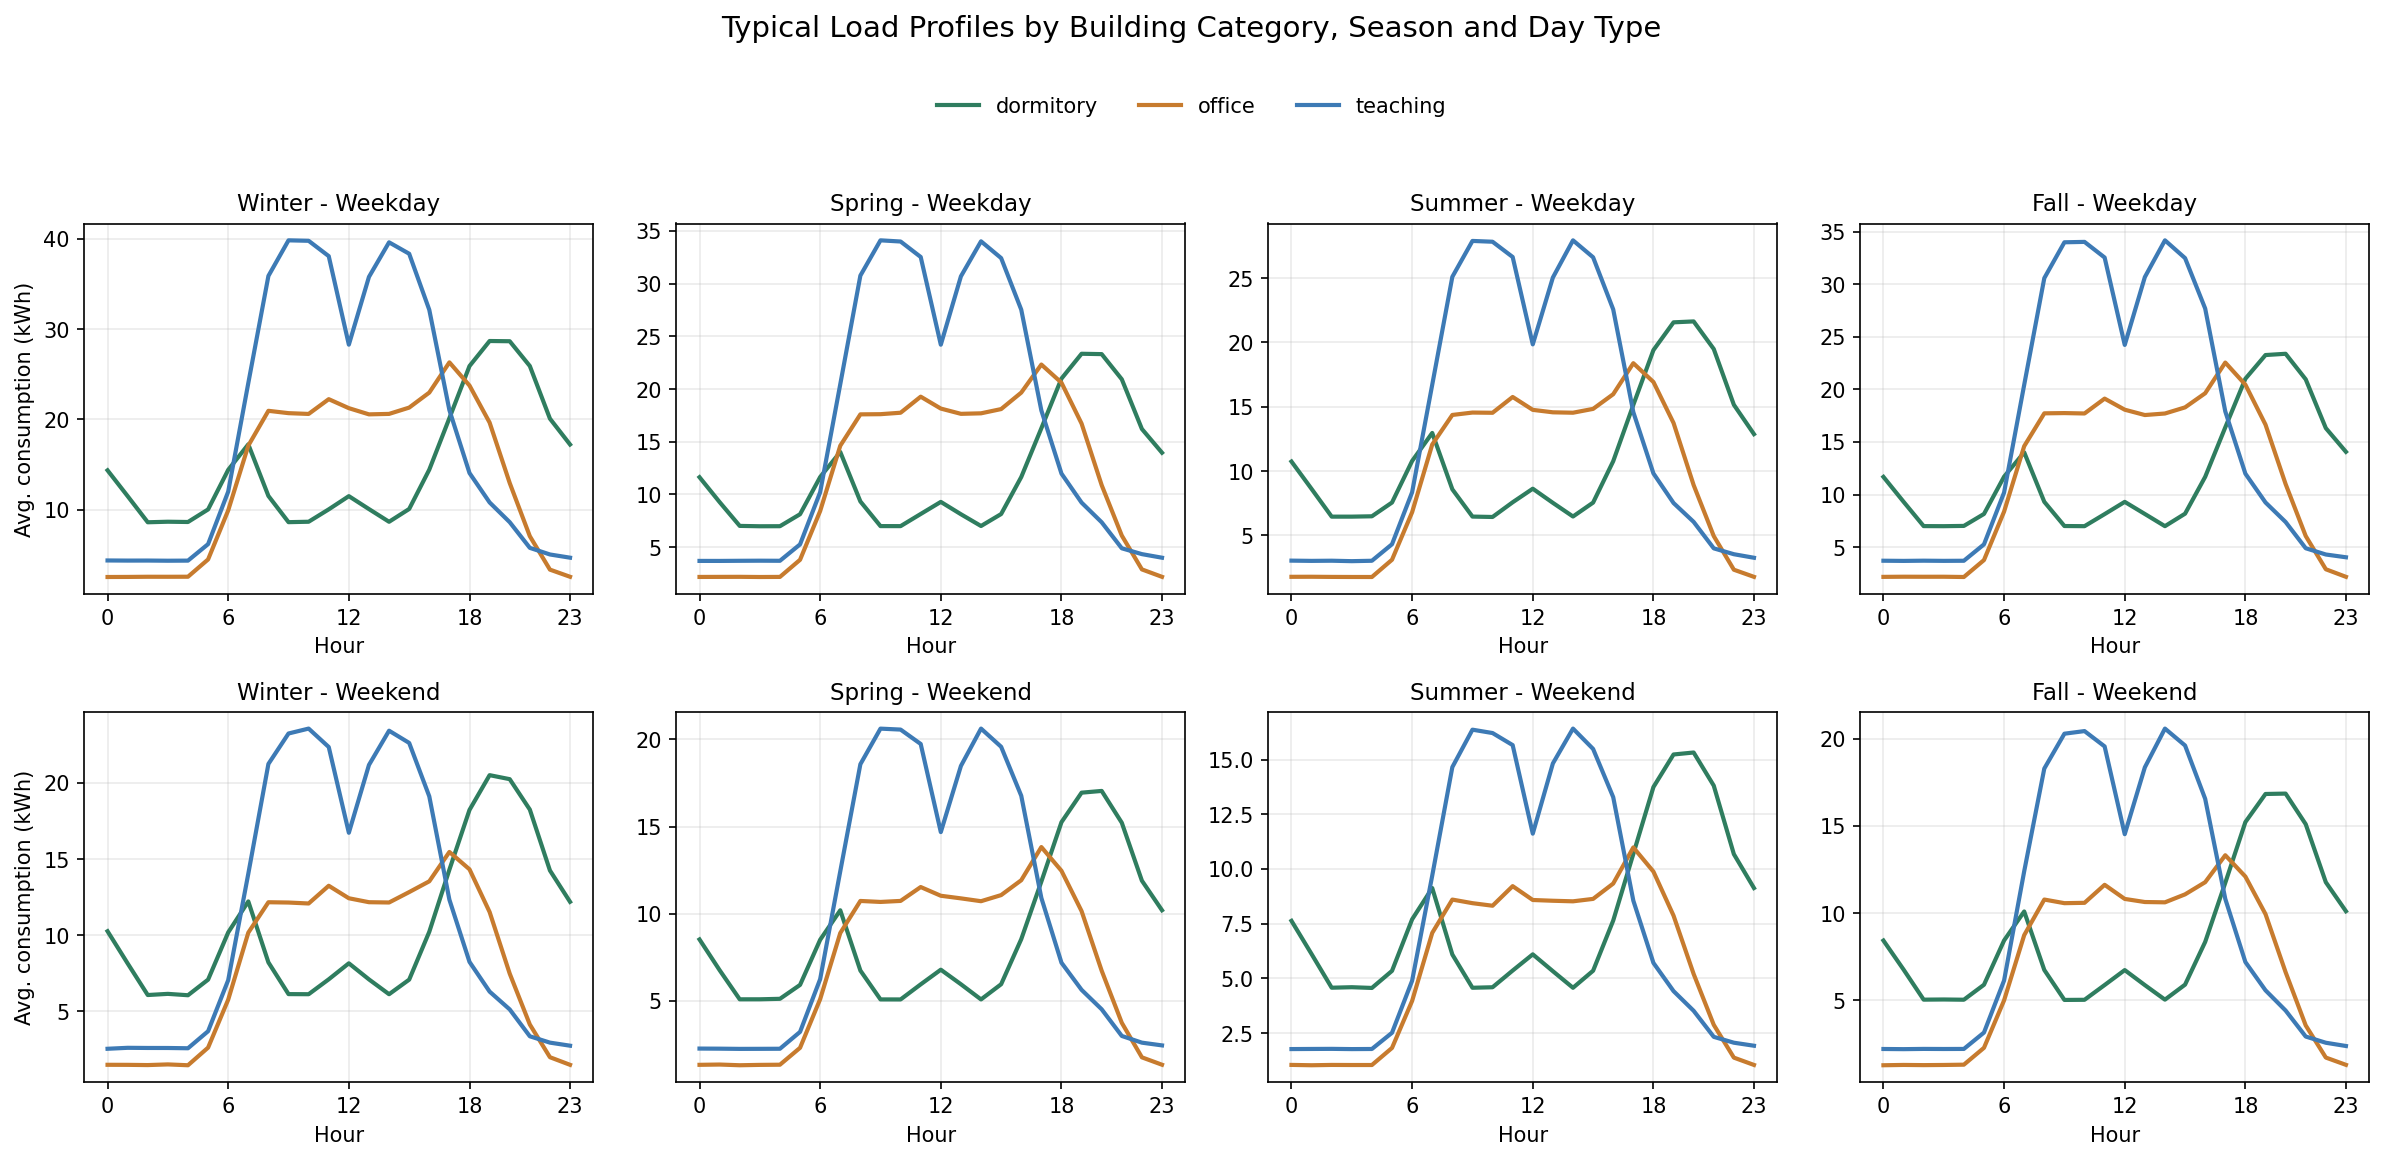

Values plotted in this chart, from the file beside it:
category, season, is_weekend, hour, consumption_kwh
dormitory, fall, 0, 0, 11.68
dormitory, fall, 0, 1, 9.315
dormitory, fall, 0, 2, 6.997
dormitory, fall, 0, 3, 6.989
dormitory, fall, 0, 4, 7.015
dormitory, fall, 0, 5, 8.153
dormitory, fall, 0, 6, 11.7
dormitory, fall, 0, 7, 14.01
dormitory, fall, 0, 8, 9.305
dormitory, fall, 0, 9, 7.005
dormitory, fall, 0, 10, 6.991
dormitory, fall, 0, 11, 8.137
dormitory, fall, 0, 12, 9.303
dormitory, fall, 0, 13, 8.151
dormitory, fall, 0, 14, 6.99
dormitory, fall, 0, 15, 8.179
dormitory, fall, 0, 16, 11.68
dormitory, fall, 0, 17, 16.39
dormitory, fall, 0, 18, 21.02
dormitory, fall, 0, 19, 23.27
dormitory, fall, 0, 20, 23.39
dormitory, fall, 0, 21, 20.96
dormitory, fall, 0, 22, 16.32
dormitory, fall, 0, 23, 14.06
dormitory, fall, 1, 0, 8.431
dormitory, fall, 1, 1, 6.771
dormitory, fall, 1, 2, 5.047
dormitory, fall, 1, 3, 5.056
dormitory, fall, 1, 4, 5.042
dormitory, fall, 1, 5, 5.9
dormitory, fall, 1, 6, 8.436
dormitory, fall, 1, 7, 10.1
dormitory, fall, 1, 8, 6.746
dormitory, fall, 1, 9, 5.03
dormitory, fall, 1, 10, 5.038
dormitory, fall, 1, 11, 5.884
dormitory, fall, 1, 12, 6.74
dormitory, fall, 1, 13, 5.879
dormitory, fall, 1, 14, 5.046
dormitory, fall, 1, 15, 5.907
dormitory, fall, 1, 16, 8.353
dormitory, fall, 1, 17, 11.74
dormitory, fall, 1, 18, 15.22
dormitory, fall, 1, 19, 16.82
dormitory, fall, 1, 20, 16.85
dormitory, fall, 1, 21, 15.09
dormitory, fall, 1, 22, 11.77
dormitory, fall, 1, 23, 10.11
dormitory, spring, 0, 0, 11.63
dormitory, spring, 0, 1, 9.273
dormitory, spring, 0, 2, 7.015
dormitory, spring, 0, 3, 6.98
dormitory, spring, 0, 4, 6.986
dormitory, spring, 0, 5, 8.122
dormitory, spring, 0, 6, 11.65
dormitory, spring, 0, 7, 14.03
dormitory, spring, 0, 8, 9.336
dormitory, spring, 0, 9, 6.996
dormitory, spring, 0, 10, 6.992
dormitory, spring, 0, 11, 8.145
... 516 more rows
